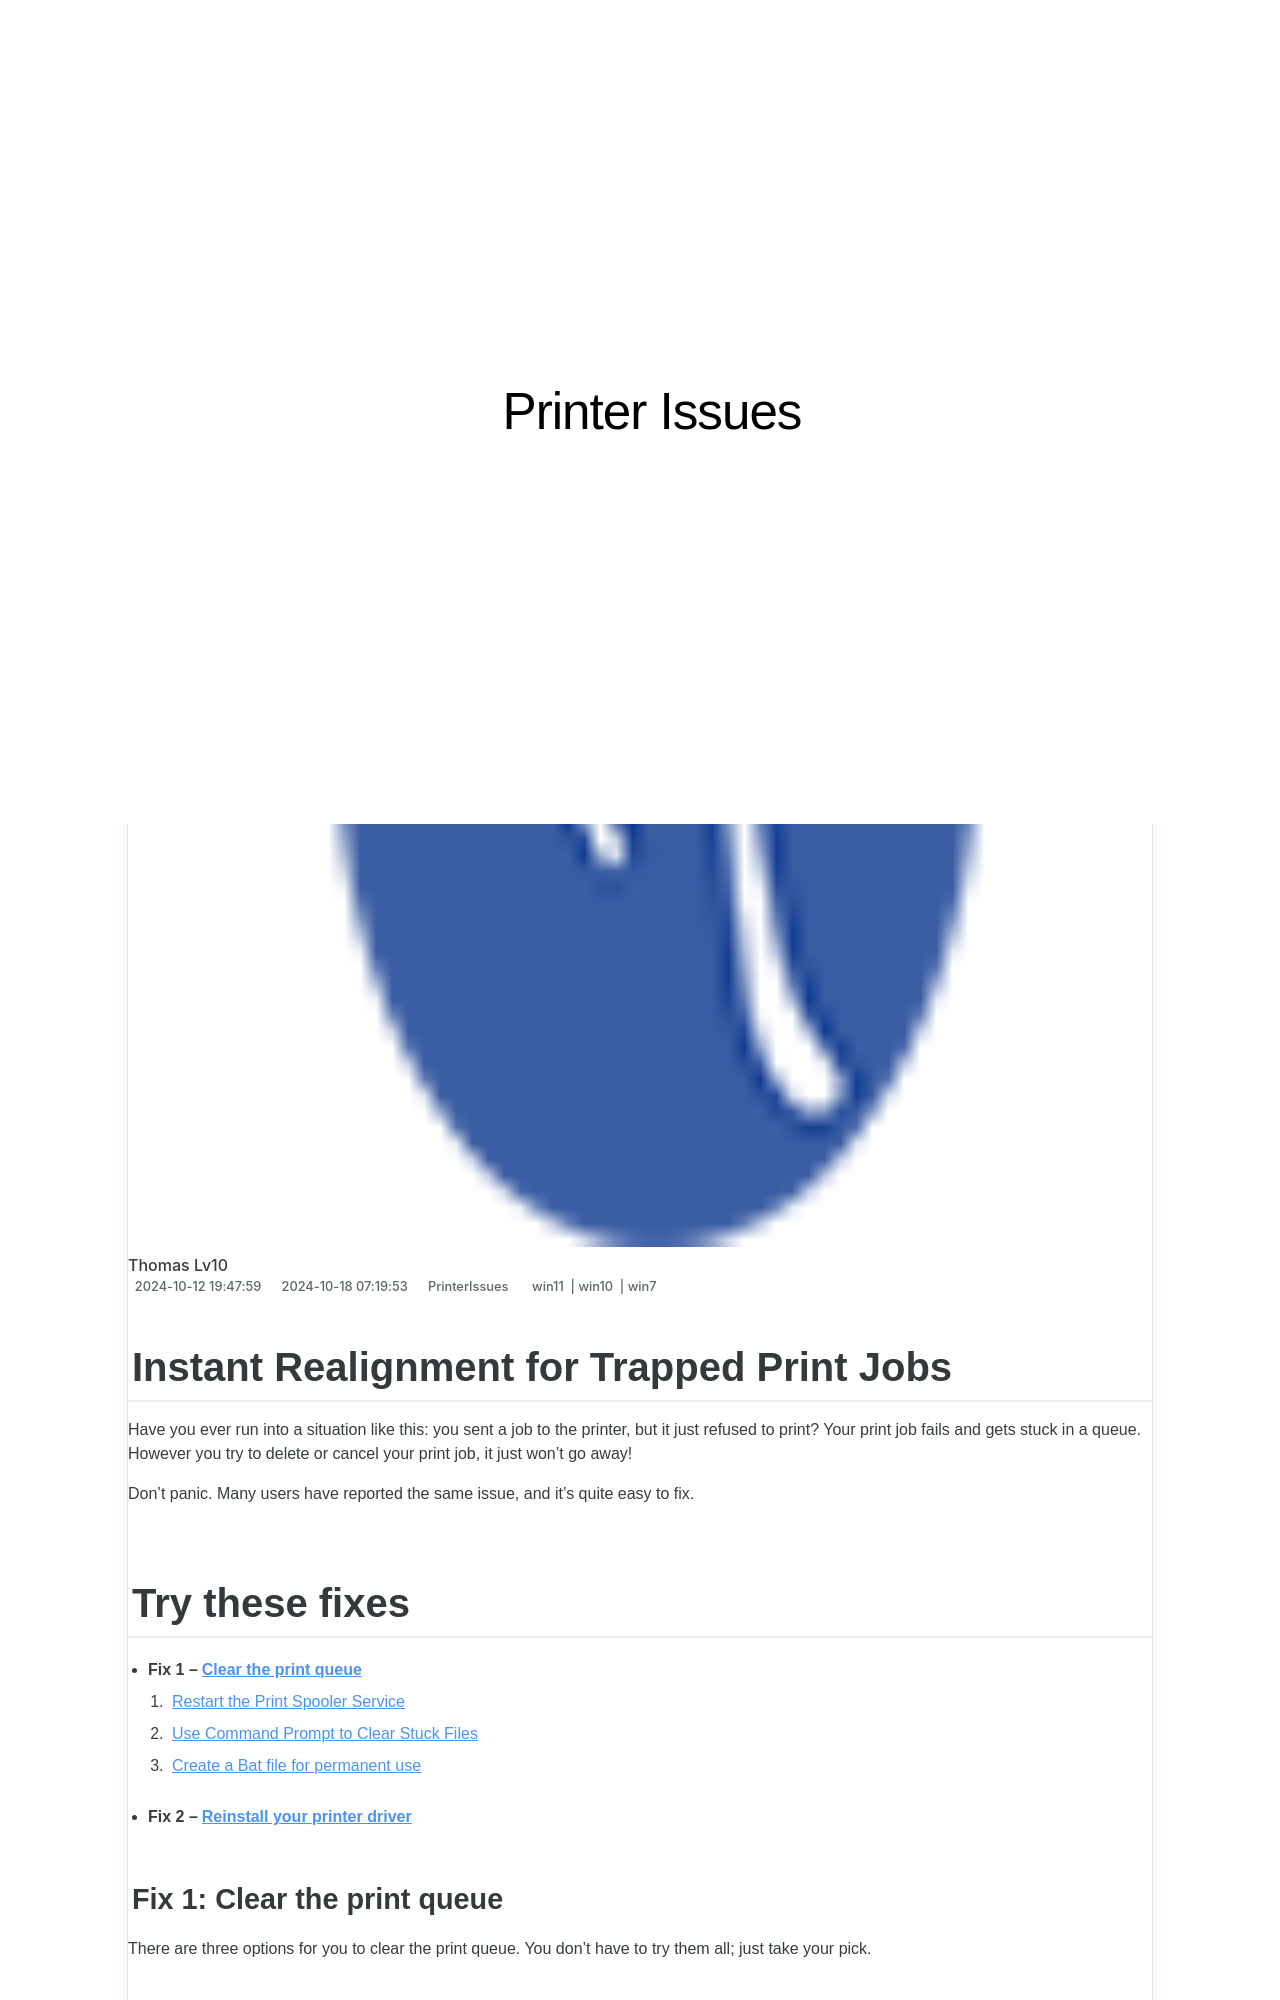

repository: techidaily/site-printer-issues · page: instant-realignment-for-trapped-print-jobs/index.html · generator: jekyll

---
title: Instant Realignment for Trapped Print Jobs
date: 2024-10-12T19:47:59.669Z
updated: 2024-10-18T07:19:53.281Z
tags:
  - win11
  - win10
  - win7
categories:
  - PrinterIssues
description: This Article Describes Instant Realignment for Trapped Print Jobs
excerpt: This Article Describes Instant Realignment for Trapped Print Jobs
keywords: Instant Print Job Relief,Resolve Stuck Print Jobs,Trapped Print Workflow Solutions,Quick Alignment for Printer Jams,Faster Print Processing Services,Efficient Print Job Reallocation,On-The-Spot Fixes for Delayed Prints
thumbnail: https://thmb.techidaily.com/759e3775dd226670ae28d5af19c1defd92ebed9270d940f9ca545069c585fcb0.jpg
---

## Instant Realignment for Trapped Print Jobs

 Have you ever run into a situation like this: you sent a job to the printer, but it just refused to print? Your print job fails and gets stuck in a queue. However you try to delete or cancel your print job, it just won’t go away!

 Don’t panic. Many users have reported the same issue, and it’s quite easy to fix.

## Try these fixes

* **Fix 1 –[Clear the print queue](#m1)**  
   1. [Restart the Print Spooler Service](#f1)  
   2. [Use Command Prompt to Clear Stuck Files](#f2)  
   3. [Create a Bat file for permanent use](#f3)
* **Fix 2 –[Reinstall your printer driver](#m2)**

### Fix 1: Clear the print queue

 There are three options for you to clear the print queue. You don’t have to try them all; just take your pick.
